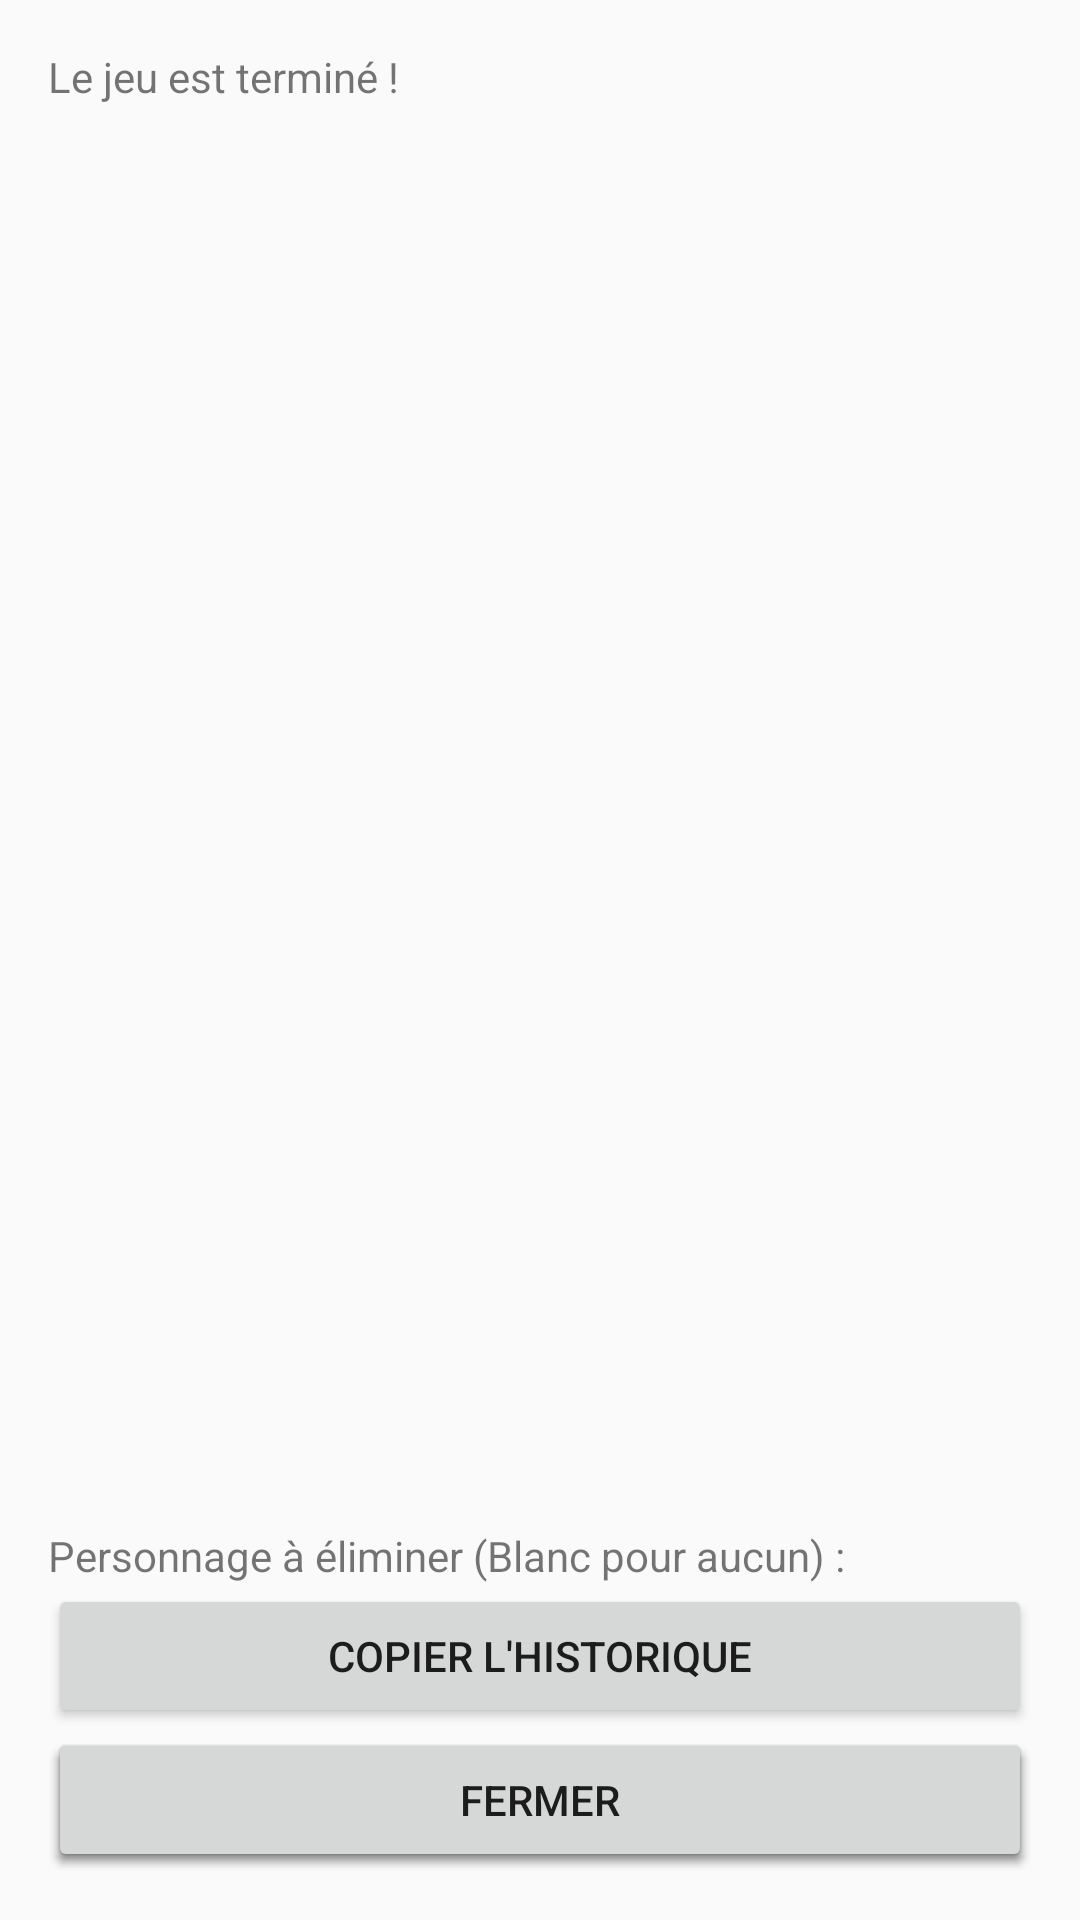

Here is an Android app screen rendered from its layout file. Give the layout XML and the strings, colors and styles it references.
<!-- AndroidManifest.xml: application theme AppTheme -->
<!-- res/layout/fragment_gameturn_day.xml -->
<?xml version="1.0" encoding="utf-8"?>

<FrameLayout xmlns:android="http://schemas.android.com/apk/res/android"
    xmlns:tools="http://schemas.android.com/tools"
    android:layout_width="match_parent"
    android:layout_height="match_parent"
    android:paddingBottom="@dimen/activity_vertical_margin"
    android:paddingLeft="@dimen/activity_horizontal_margin"
    android:paddingRight="@dimen/activity_horizontal_margin"
    android:paddingTop="@dimen/activity_vertical_margin"
    tools:context=".Activity_gameturn_day">

    <RelativeLayout
        android:id="@+id/fragment_gameturn_game"
        android:layout_width="match_parent"
        android:layout_height="match_parent">

        <FrameLayout
            android:id="@+id/act_tour_jour_frlay"
            android:layout_width="match_parent"
            android:layout_height="match_parent">

            <include
                android:id="@+id/act_tour_jour_vote"
                layout="@layout/fragment_gameturn_day_sub_vote" />

            <include
                android:id="@+id/act_tour_jour_fin"
                layout="@layout/fragment_gameturn_day_sub_end" />

        </FrameLayout>

    </RelativeLayout>

    <include
        android:id="@+id/fragment_gameturn_endgame"
        layout="@layout/fragment_gameturn_sub_endgame" />
</FrameLayout>
<!-- res/layout/fragment_gameturn_day_sub_vote.xml (included above) -->
<?xml version="1.0" encoding="utf-8"?>

<RelativeLayout xmlns:android="http://schemas.android.com/apk/res/android"
    android:layout_width="match_parent"
    android:layout_height="match_parent">

    <ListView
        android:id="@+id/act_tour_jour_vote_lv"
        android:layout_width="match_parent"
        android:layout_height="wrap_content"
        android:layout_above="@+id/act_tour_jour_vote_bout"
        android:layout_alignParentTop="true" />

    <Button
        android:id="@+id/act_tour_jour_vote_bout"
        android:layout_width="match_parent"
        android:layout_height="wrap_content"
        android:layout_alignParentBottom="true"
        android:text="@string/bout_suivant" />
</RelativeLayout>
<!-- res/layout/fragment_gameturn_day_sub_end.xml (included above) -->
<?xml version="1.0" encoding="utf-8"?>

<RelativeLayout xmlns:android="http://schemas.android.com/apk/res/android"
    android:layout_width="match_parent"
    android:layout_height="match_parent"
    android:orientation="vertical">

    <ScrollView
        android:layout_width="match_parent"
        android:layout_height="wrap_content"
        android:layout_above="@+id/act_tour_jour_fin_tv2"
        android:layout_alignParentTop="true">

        <TextView
            android:id="@+id/act_tour_jour_fin_tv"
            android:layout_width="match_parent"
            android:layout_height="wrap_content" />
    </ScrollView>

    <TextView
        android:id="@+id/act_tour_jour_fin_tv2"
        android:layout_width="match_parent"
        android:layout_height="wrap_content"
        android:layout_above="@+id/act_tour_fin_sp"
        android:paddingBottom="@dimen/activity_vertical_margin"
        android:paddingTop="@dimen/activity_vertical_margin"
        android:text="Personnage à éliminer (Blanc pour aucun) :" />

    <Spinner
        android:id="@+id/act_tour_fin_sp"
        android:layout_width="match_parent"
        android:layout_height="wrap_content"
        android:layout_above="@+id/act_tour_jour_fin_bout"
        android:gravity="center_vertical"
        android:paddingBottom="@dimen/activity_vertical_margin"
        android:paddingTop="@dimen/activity_vertical_margin" />

    <Button

        android:id="@+id/act_tour_jour_fin_bout"
        android:layout_width="match_parent"
        android:layout_height="wrap_content"
        android:layout_alignParentBottom="true"
        android:text="@string/bout_suivant" />
</RelativeLayout>
<!-- res/layout/fragment_gameturn_sub_endgame.xml (included above) -->
<?xml version="1.0" encoding="utf-8"?>

<RelativeLayout xmlns:android="http://schemas.android.com/apk/res/android"
    android:layout_width="match_parent"
    android:layout_height="match_parent">

    <TextView
        android:id="@+id/act_fin_jeu_tv_intro"
        android:layout_width="match_parent"
        android:layout_height="wrap_content"
        android:paddingBottom="@dimen/item_row_padding"
        android:text="Le jeu est terminé !" />

    <ScrollView
        android:id="@+id/act_fin_jeu_scrollview"
        android:layout_width="match_parent"
        android:layout_height="wrap_content"
        android:layout_above="@+id/act_fin_jeu_bouton_afficher_hist"
        android:layout_below="@id/act_fin_jeu_tv_intro">

        <TextView
            android:id="@+id/act_fin_jeu_tv_contenu"
            android:layout_width="match_parent"
            android:layout_height="match_parent" />
    </ScrollView>

    <Button
        android:id="@+id/act_fin_jeu_bouton_afficher_hist"
        android:layout_width="match_parent"
        android:layout_height="wrap_content"
        android:layout_above="@+id/act_fin_jeu_bouton"
        android:text="Copier l'historique" />

    <Button
        android:id="@+id/act_fin_jeu_bouton"
        android:layout_width="match_parent"
        android:layout_height="wrap_content"
        android:layout_alignParentBottom="true"
        android:text="@string/close" />

</RelativeLayout>
<!-- resources referenced by this layout -->
<resources>
  <dimen name="activity_horizontal_margin">16dp</dimen>
  <dimen name="activity_vertical_margin">16dp</dimen>
  <dimen name="item_row_padding">6dp</dimen>
  <string name="bout_suivant">"Suivant"</string>
  <string name="close">"Fermer"</string>
  <style name="AppTheme" parent="Theme.AppCompat.Light.DarkActionBar">
          
          <item name="colorPrimary">@color/colorPrimary</item>
          <item name="colorPrimaryDark">@color/colorPrimaryDark</item>
          <item name="colorAccent">@color/colorRed</item>
      </style>
  <color name="colorPrimary">#3F51B5</color>
  <color name="colorPrimaryDark">#303F9F</color>
  <color name="colorRed">#DC0505</color>
</resources>
